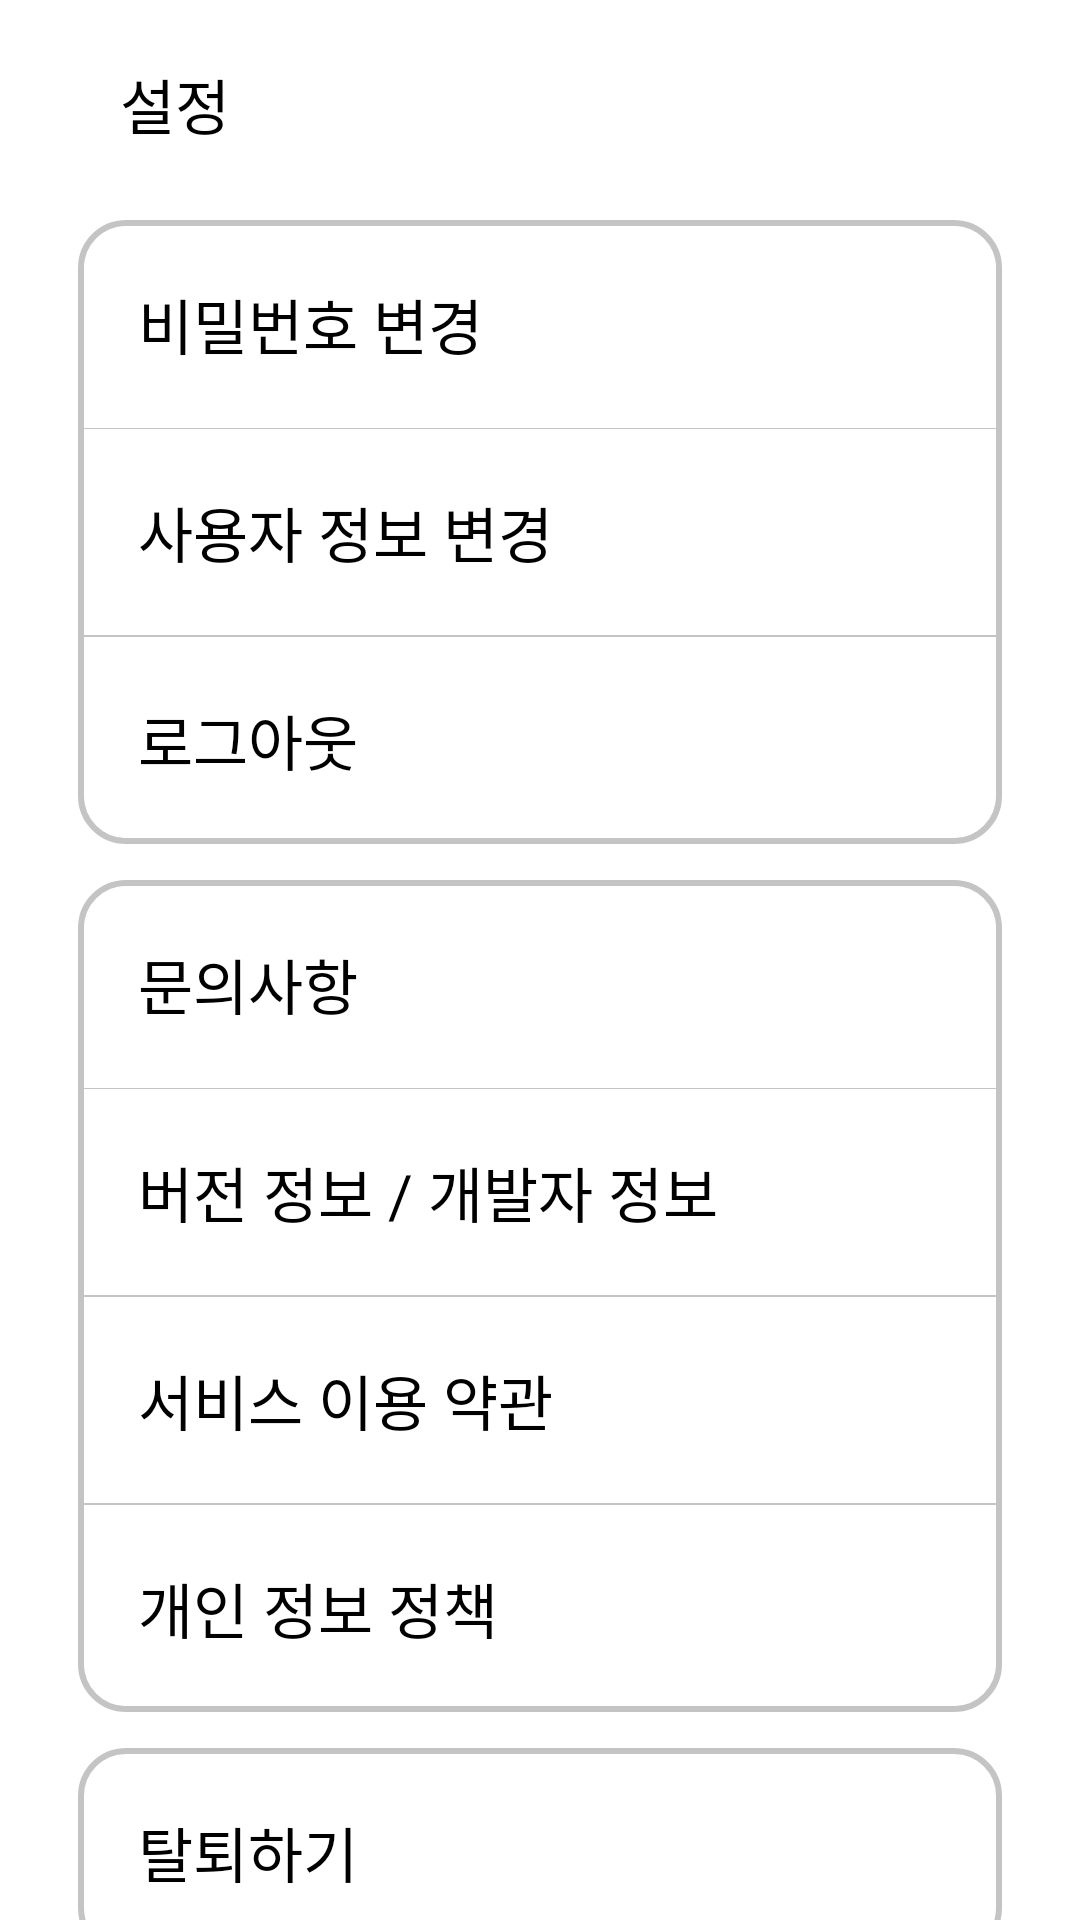

Produce the Android XML layout that renders to this screen, including the resource entries it uses.
<!-- AndroidManifest.xml: application theme Theme.SafetyManagement2022 -->
<!-- res/layout/fragment_setting.xml -->
<?xml version="1.0" encoding="utf-8"?>
<layout xmlns:android="http://schemas.android.com/apk/res/android"
    xmlns:app="http://schemas.android.com/apk/res-auto"
    xmlns:tools="http://schemas.android.com/tools">

    <data>

    </data>

    <androidx.core.widget.NestedScrollView
        android:layout_width="match_parent"
        android:layout_height="match_parent"
        app:layout_behavior="@string/appbar_scrolling_view_behavior">

        <androidx.constraintlayout.widget.ConstraintLayout
            android:layout_width="match_parent"
            android:layout_height="0dp">

            <androidx.appcompat.widget.Toolbar
                android:id="@+id/toolbar_setting_title"
                android:layout_width="match_parent"
                android:layout_height="wrap_content"
                app:contentInsetStart="0dp"
                app:layout_constraintEnd_toEndOf="parent"
                app:layout_constraintStart_toStartOf="parent"
                app:layout_constraintTop_toTopOf="parent">

                <TextView
                    style="@style/TextMedium.20"
                    android:layout_width="match_parent"
                    android:layout_height="wrap_content"
                    android:layout_marginEnd="72dp"
                    android:maxLines="2"
                    android:paddingHorizontal="40dp"
                    android:paddingTop="20dp"
                    android:paddingBottom="24dp"
                    android:text="@string/label_title_setting" />

            </androidx.appcompat.widget.Toolbar>

            <TextView
                android:id="@+id/tv_change_pw"
                style="@style/TextMedium.20"
                android:layout_width="match_parent"
                android:layout_height="wrap_content"
                android:layout_marginHorizontal="26dp"
                android:background="@drawable/background_btn_top"
                android:padding="20dp"
                android:text="비밀번호 변경"
                app:layout_constraintTop_toBottomOf="@id/toolbar_setting_title"
                app:layout_constraintStart_toStartOf="parent"
                app:layout_constraintEnd_toEndOf="parent"/>

            <TextView
                android:id="@+id/tv_change_user"
                style="@style/TextMedium.20"
                android:layout_width="match_parent"
                android:layout_height="wrap_content"
                android:layout_marginHorizontal="26dp"
                android:background="@drawable/background_btn_mid"
                android:padding="20dp"
                android:text="사용자 정보 변경"
                app:layout_constraintEnd_toEndOf="parent"
                app:layout_constraintStart_toStartOf="parent"
                app:layout_constraintTop_toBottomOf="@id/tv_change_pw" />

            <TextView
                android:id="@+id/tv_logout"
                style="@style/TextMedium.20"
                android:layout_width="match_parent"
                android:layout_height="wrap_content"
                android:layout_marginHorizontal="26dp"
                android:background="@drawable/background_btn_bottom"
                android:padding="20dp"
                android:text="로그아웃"
                app:layout_constraintEnd_toEndOf="parent"
                app:layout_constraintStart_toStartOf="parent"
                app:layout_constraintTop_toBottomOf="@id/tv_change_user" />

            <TextView
                android:id="@+id/tv_ask"
                style="@style/TextMedium.20"
                android:layout_width="match_parent"
                android:layout_height="wrap_content"
                android:layout_marginHorizontal="26dp"
                android:layout_marginTop="12dp"
                android:background="@drawable/background_btn_top"
                android:padding="20dp"
                android:text="문의사항"
                app:layout_constraintEnd_toEndOf="parent"
                app:layout_constraintStart_toStartOf="parent"
                app:layout_constraintTop_toBottomOf="@id/tv_logout" />

            <TextView
                android:id="@+id/tv_info"
                style="@style/TextMedium.20"
                android:layout_width="match_parent"
                android:layout_height="wrap_content"
                android:layout_marginHorizontal="26dp"
                android:background="@drawable/background_btn_mid"
                android:padding="20dp"
                android:text="버전 정보 / 개발자 정보"
                app:layout_constraintEnd_toEndOf="parent"
                app:layout_constraintStart_toStartOf="parent"
                app:layout_constraintTop_toBottomOf="@id/tv_ask" />

            <TextView
                android:id="@+id/tv_service"
                style="@style/TextMedium.20"
                android:layout_width="match_parent"
                android:layout_height="wrap_content"
                android:layout_marginHorizontal="26dp"
                android:background="@drawable/background_btn_mid"
                android:padding="20dp"
                android:text="서비스 이용 약관"
                app:layout_constraintEnd_toEndOf="parent"
                app:layout_constraintStart_toStartOf="parent"
                app:layout_constraintTop_toBottomOf="@id/tv_info" />

            <TextView
                android:id="@+id/tv_policy"
                style="@style/TextMedium.20"
                android:layout_width="match_parent"
                android:layout_height="wrap_content"
                android:layout_marginHorizontal="26dp"
                android:background="@drawable/background_btn_bottom"
                android:padding="20dp"
                android:text="개인 정보 정책"
                app:layout_constraintEnd_toEndOf="parent"
                app:layout_constraintStart_toStartOf="parent"
                app:layout_constraintTop_toBottomOf="@id/tv_service" />

            <TextView
                android:id="@+id/tv_out"
                style="@style/TextMedium.20"
                android:layout_width="match_parent"
                android:layout_height="wrap_content"
                android:layout_marginHorizontal="26dp"
                android:layout_marginTop="12dp"
                android:background="@drawable/background_btn"
                android:padding="20dp"
                android:text="탈퇴하기"
                app:layout_constraintBottom_toBottomOf="parent"
                app:layout_constraintEnd_toEndOf="parent"
                app:layout_constraintStart_toStartOf="parent"
                app:layout_constraintTop_toBottomOf="@id/tv_policy"
                app:layout_goneMarginBottom="60dp" />

        </androidx.constraintlayout.widget.ConstraintLayout>

    </androidx.core.widget.NestedScrollView>
</layout>
<!-- resources referenced by this layout -->
<resources>
  <!-- drawable background_btn (drawable) -->
  <?xml version="1.0" encoding="utf-8"?>
  <shape xmlns:android="http://schemas.android.com/apk/res/android"
      android:shape="rectangle">
      <stroke android:color="@color/app_gray" android:width="2dp" />
      <corners android:radius="15dp" />
  </shape>
  <!-- drawable background_btn_bottom (drawable) -->
  <?xml version="1.0" encoding="utf-8"?>
  <layer-list xmlns:android="http://schemas.android.com/apk/res/android">
      <item>
          <shape android:shape="rectangle">
              <stroke
                  android:width="2dp"
                  android:color="@color/app_gray" />
              <corners
                  android:bottomLeftRadius="15dp"
                  android:bottomRightRadius="15dp" />
          </shape>
      </item>
      <item>
          <inset
              android:insetLeft="2dp"
              android:insetTop="0.4dp"
              android:insetRight="2dp"
              android:insetBottom="2dp">
              <shape android:shape="rectangle">
                  <solid android:color="@color/white" />
                  <corners
                      android:bottomLeftRadius="15dp"
                      android:bottomRightRadius="15dp" />
              </shape>
          </inset>
      </item>
  </layer-list>
  <!-- drawable background_btn_mid (drawable) -->
  <?xml version="1.0" encoding="utf-8"?>
  <layer-list xmlns:android="http://schemas.android.com/apk/res/android">
      <item>
          <shape android:shape="rectangle">
              <stroke
                  android:width="2dp"
                  android:color="@color/app_gray" />
          </shape>
      </item>
      <item>
          <inset
              android:insetLeft="2dp"
              android:insetTop="0.4dp"
              android:insetRight="2dp"
              android:insetBottom="0.4dp">
              <shape android:shape="rectangle">
                  <solid android:color="@color/white" />
              </shape>
          </inset>
      </item>
  </layer-list>
  <!-- drawable background_btn_top (drawable) -->
  <?xml version="1.0" encoding="utf-8"?>
  <layer-list xmlns:android="http://schemas.android.com/apk/res/android">
      <item>
          <shape android:shape="rectangle">
              <stroke
                  android:width="2dp"
                  android:color="@color/app_gray" />
              <corners
                  android:topLeftRadius="15dp"
                  android:topRightRadius="15dp" />
          </shape>
      </item>
      <item>
          <inset
              android:insetLeft="2dp"
              android:insetTop="2dp"
              android:insetRight="2dp">
              <shape android:shape="rectangle">
                  <solid android:color="@color/white" />
                  <corners
                      android:topLeftRadius="15dp"
                      android:topRightRadius="15dp" />
              </shape>
          </inset>
      </item>
  </layer-list>
  <string name="label_title_setting">설정</string>
  <style name="TextMedium.20">
          <item name="android:textSize">20sp</item>
      </style>
  <style name="Theme.SafetyManagement2022" parent="Theme.MaterialComponents.DayNight.NoActionBar">
          
          <item name="colorPrimary">@color/app_gradient_start</item>
          <item name="colorPrimaryVariant">@color/app_gradient_mid</item>
          <item name="colorOnPrimary">@color/white</item>
          
          <item name="colorSecondary">@color/app_gradient_mid</item>
          <item name="colorSecondaryVariant">@color/app_gradient_end</item>
          <item name="colorOnSecondary">@color/black</item>
          
          <item name="android:statusBarColor" tools:targetApi="l">?attr/colorPrimaryVariant</item>
          
      </style>
  <color name="app_gray">#C4C4C4</color>
  <color name="white">#FFFFFFFF</color>
  <color name="app_gradient_start">#FFC589</color>
  <color name="app_gradient_mid">#FFB183</color>
  <color name="app_gradient_end">#FF9F7F</color>
  <color name="black">#FF000000</color>
</resources>
